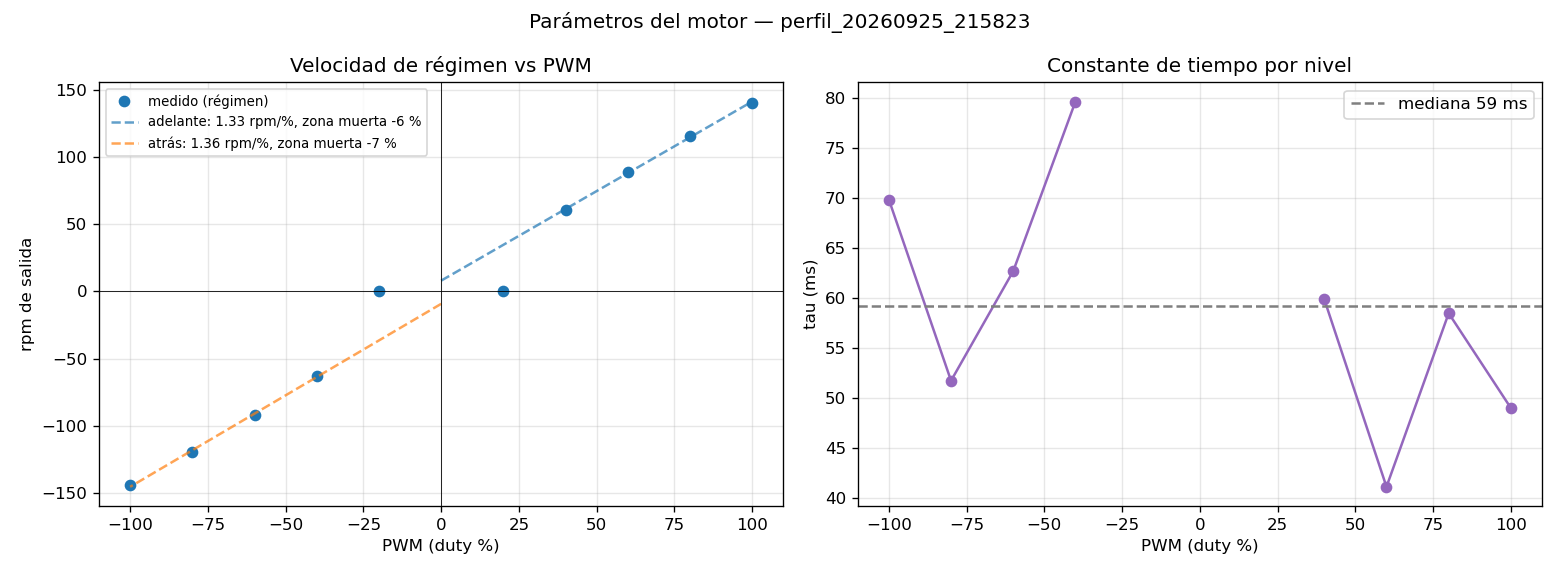

The data file committed next to this chart (first rows):
duty_pct, vel_regimen_pulsos_s, rpm_salida, tau_ms, v_inicial_pulsos_s, variacion_regimen, valido
20, 0, 0, nan, 0, inf, 0
40, 4026, 60.38, 59.88, -549.4, 0.02183, 1
60, 5932, 88.99, 41.1, 4208, 0.009606, 1
80, 7694, 115.4, 58.48, 5964, 0.01007, 1
100, 9364, 140.5, 48.98, 7926, 0.00838, 1
-20, 0, 0, nan, 0, inf, 0
-40, -4177, -62.65, 79.68, 550.7, 0.01575, 1
-60, -6122, -91.83, 62.7, -4253, 0.01311, 1
-80, -7988, -119.8, 51.72, -6355, 0.01295, 1
-100, -9606, -144.1, 69.87, -8307, 0.01078, 1
